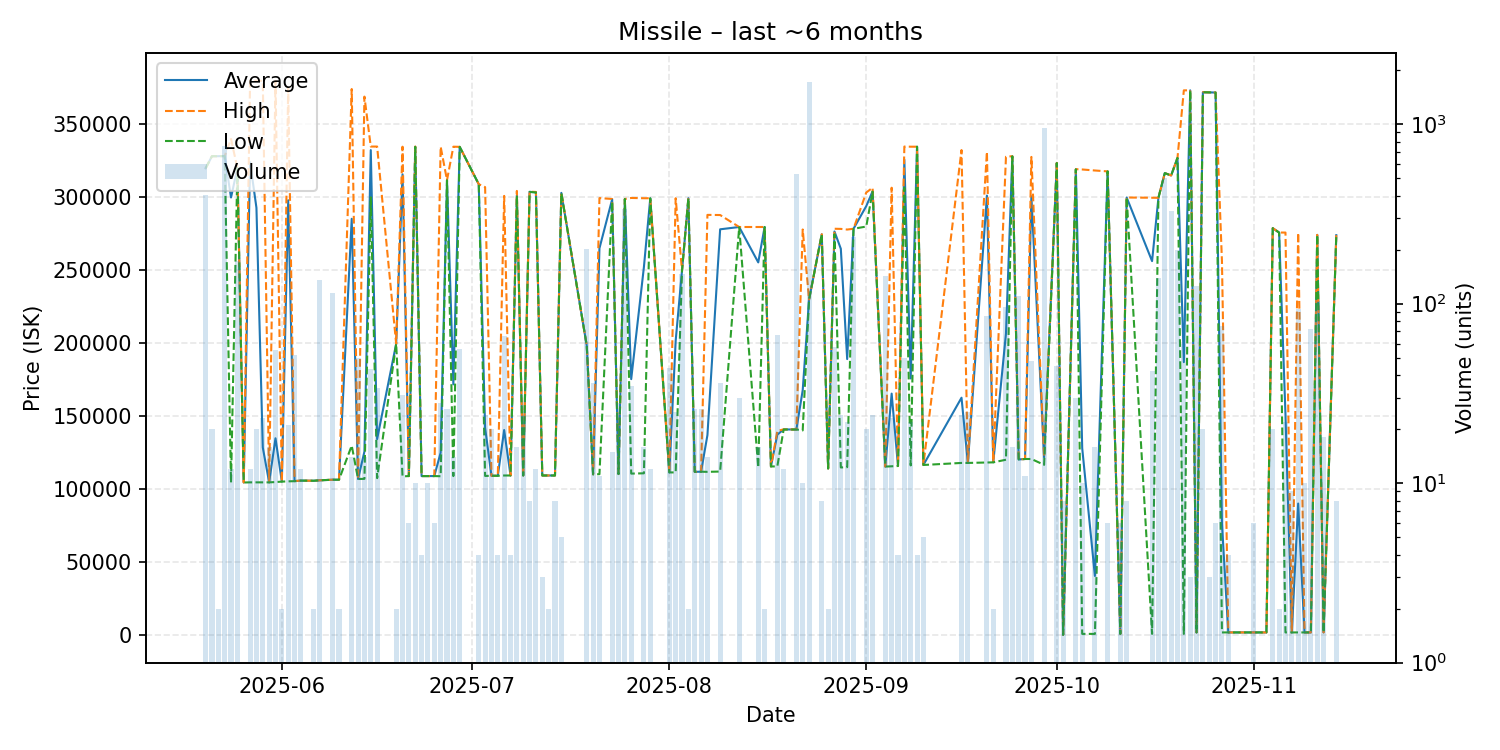

The data file committed next to this chart (first rows):
date, average, highest, lowest, order_count, volume
2025-05-20, 319900, 319900, 319900, 4, 401
2025-05-21, 328200, 328200, 328200, 1, 20
2025-05-22, 328200, 328200, 328200, 1, 2
2025-05-23, 328300, 328300, 328300, 4, 756
2025-05-24, 299908, 340000, 104600, 3, 12
2025-05-25, 320000, 320000, 320000, 4, 173
2025-05-26, 104700, 104700, 104700, 1, 1
2025-05-27, 324075, 379900, 104800, 3, 12
2025-05-28, 292870, 379900, 104800, 4, 20
2025-05-29, 128713, 379800, 104800, 3, 23
2025-05-30, 104800, 104800, 104800, 1, 16
2025-05-31, 134978, 379800, 105000, 2, 55
2025-06-01, 105300, 105300, 105300, 1, 2
2025-06-02, 298000, 375000, 105500, 2, 21
2025-06-03, 105638, 105700, 105600, 3, 52
2025-06-04, 106000, 106000, 106000, 1, 12
2025-06-06, 105900, 105900, 105900, 1, 2
2025-06-07, 106200, 106200, 106200, 3, 136
2025-06-09, 106600, 106600, 106600, 3, 114
2025-06-10, 106600, 106600, 106600, 1, 2
2025-06-12, 285329, 374200, 130000, 5, 14
2025-06-13, 107100, 107100, 107100, 1, 50
2025-06-14, 125900, 369000, 107200, 3, 14
2025-06-15, 332372, 334800, 300000, 3, 43
2025-06-16, 134418, 334800, 107700, 2, 34
2025-06-19, 199700, 199700, 199700, 1, 2
2025-06-20, 315777, 334700, 108900, 4, 31
2025-06-21, 109100, 109100, 109100, 1, 6
2025-06-22, 334620, 334800, 334600, 3, 10
2025-06-23, 109100, 109100, 109100, 1, 4
2025-06-24, 109100, 109100, 109100, 1, 10
2025-06-25, 109100, 109100, 109100, 1, 6
2025-06-26, 125121, 334700, 109000, 3, 28
2025-06-27, 311796, 311800, 311700, 3, 26
2025-06-28, 171921, 334700, 109100, 3, 14
2025-06-29, 334600, 334600, 334600, 2, 56
2025-07-02, 309000, 309000, 309000, 1, 4
2025-07-03, 142167, 307000, 109200, 2, 24
2025-07-04, 109300, 109300, 109300, 1, 20
2025-07-05, 109300, 109300, 109300, 1, 4
2025-07-06, 140644, 301000, 109500, 3, 66
2025-07-07, 109500, 109500, 109500, 1, 4
2025-07-08, 301425, 304400, 301000, 3, 16
2025-07-09, 109500, 109500, 109500, 2, 24
2025-07-10, 303800, 303900, 303700, 2, 8
2025-07-11, 303450, 303700, 303400, 2, 12
2025-07-12, 109500, 109500, 109500, 2, 3
2025-07-13, 109500, 109500, 109500, 1, 2
2025-07-14, 109500, 109500, 109500, 1, 8
2025-07-15, 303080, 303200, 302900, 2, 5
2025-07-19, 198500, 198500, 198500, 2, 202
2025-07-20, 110300, 110300, 110300, 2, 36
2025-07-21, 265118, 299500, 110400, 3, 11
2025-07-23, 298647, 298900, 297000, 3, 15
2025-07-24, 110500, 110500, 110500, 1, 28
2025-07-25, 298900, 298900, 298900, 3, 335
2025-07-26, 175497, 299600, 110800, 3, 35
2025-07-28, 252300, 299400, 111000, 2, 16
2025-07-29, 299350, 299400, 299300, 2, 12
2025-08-01, 111600, 111600, 111600, 3, 44
... 74 more rows
